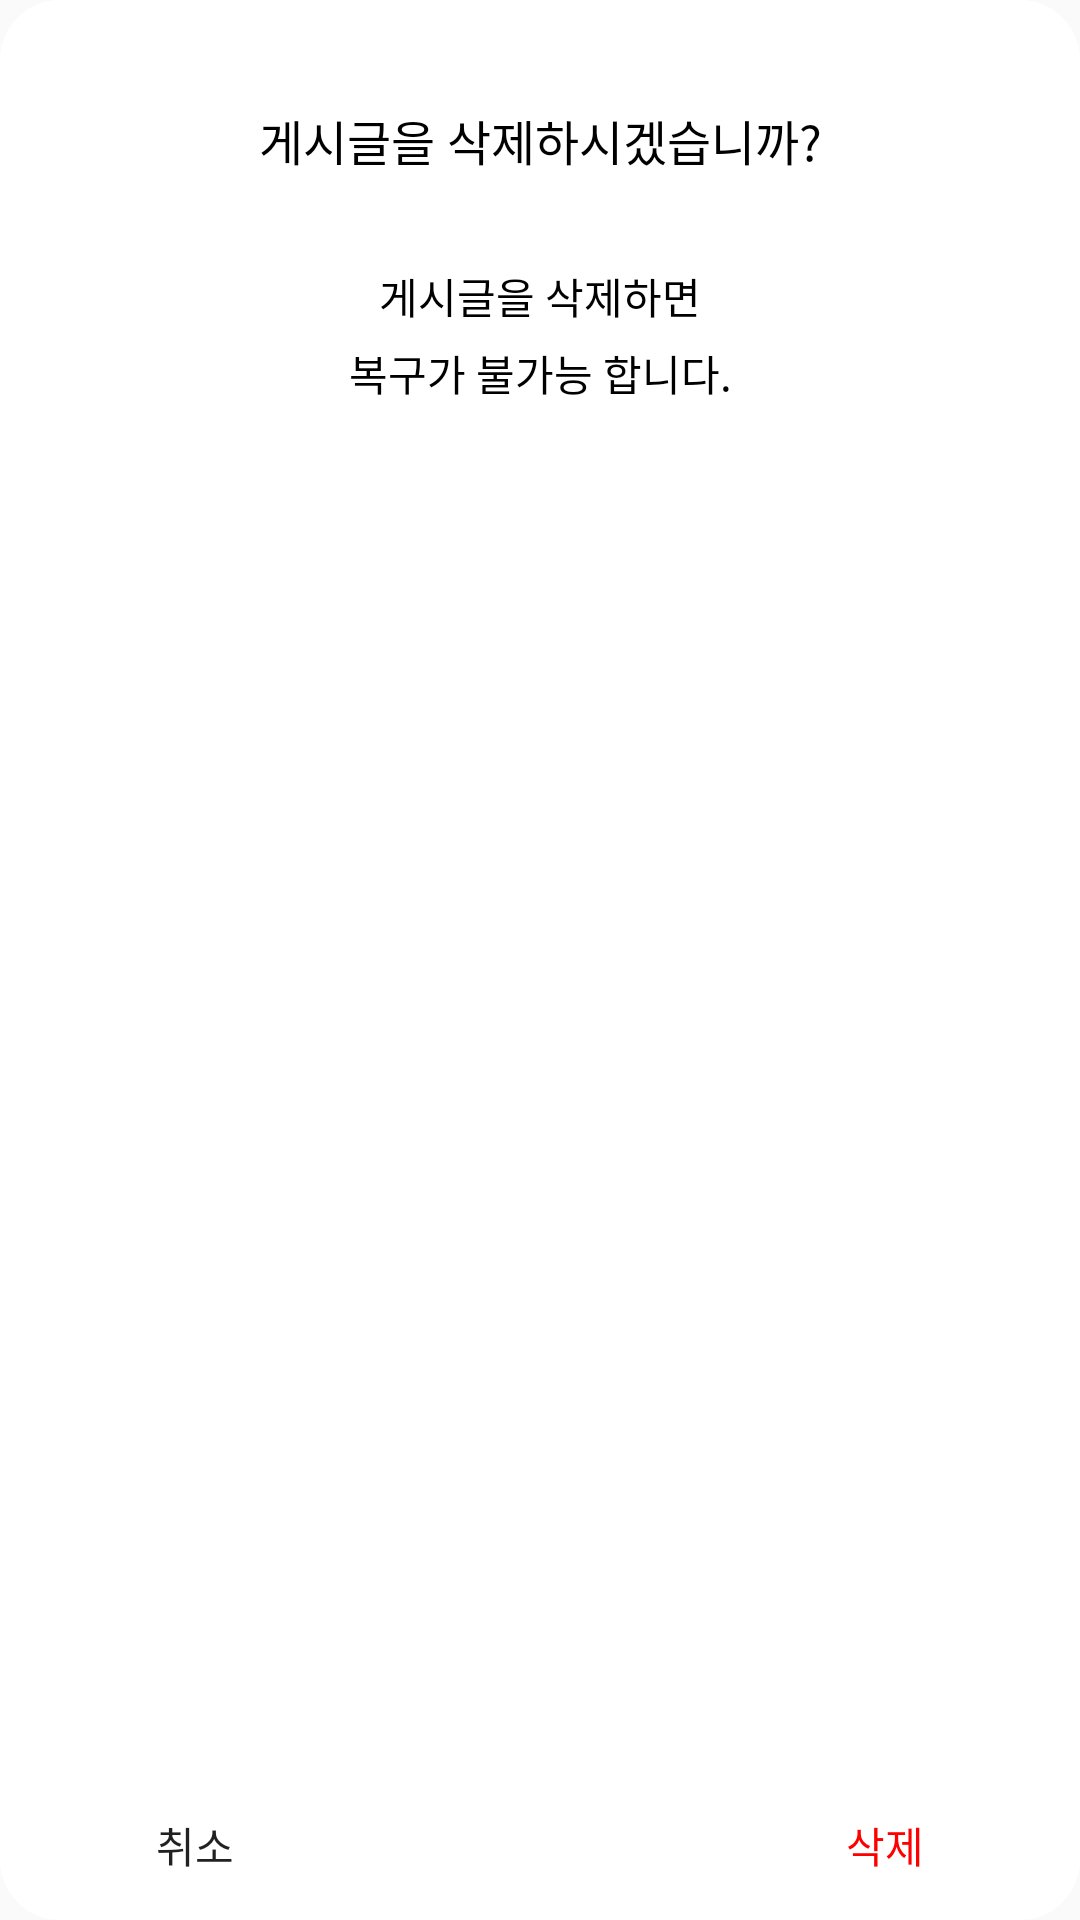

Here is an Android app screen rendered from its layout file. Give the layout XML and the strings, colors and styles it references.
<!-- AndroidManifest.xml: application theme AppTheme -->
<!-- res/layout/feed_post_delete.xml -->
<?xml version="1.0" encoding="utf-8"?>
<androidx.constraintlayout.widget.ConstraintLayout
    xmlns:android="http://schemas.android.com/apk/res/android"
    xmlns:app="http://schemas.android.com/apk/res-auto"
    android:layout_width="270dp"
    android:layout_height="200dp"
    android:background="@drawable/feed_dialog">

    <TextView
        android:id="@+id/textView4"
        android:layout_width="wrap_content"
        android:layout_height="wrap_content"
        android:layout_marginTop="35dp"
        android:fontFamily="@font/font_nanum_gothic_bold"
        android:text="@string/delete_post_dialog_title"
        android:textColor="@color/black"
        android:textSize="16sp"
        app:layout_constraintEnd_toEndOf="parent"
        app:layout_constraintStart_toStartOf="parent"
        app:layout_constraintTop_toTopOf="parent" />

    <TextView
        android:id="@+id/textView5"
        android:layout_width="wrap_content"
        android:layout_height="wrap_content"
        android:layout_marginTop="30dp"
        android:fontFamily="@font/font_roboto_light"
        android:gravity="center_vertical"
        android:text="@string/delete_post_dialog_content1"
        android:textColor="@color/black"
        android:textSize="14sp"
        app:layout_constraintEnd_toEndOf="parent"
        app:layout_constraintStart_toStartOf="parent"
        app:layout_constraintTop_toBottomOf="@+id/textView4" />

    <TextView
        android:layout_width="wrap_content"
        android:layout_height="wrap_content"
        android:layout_marginTop="5dp"
        android:fontFamily="@font/font_roboto_light"
        android:gravity="center_vertical"
        android:text="@string/delete_post_dialog_content2"
        android:textColor="@color/black"
        android:textSize="14sp"
        app:layout_constraintEnd_toEndOf="parent"
        app:layout_constraintStart_toStartOf="parent"
        app:layout_constraintTop_toBottomOf="@+id/textView5" />

    <Button
        android:id="@+id/post_delete_dialog_cancel"
        android:layout_width="50dp"
        android:layout_height="50dp"
        android:layout_marginStart="40dp"
        android:background="@null"
        android:fontFamily="@font/font_nanum_gothic_bold"
        android:text="@string/feed_dialog_cancel"
        app:layout_constraintBottom_toBottomOf="parent"
        app:layout_constraintStart_toStartOf="parent" />

    <Button
        android:id="@+id/post_delete_dialog_delete"
        android:layout_width="50dp"
        android:layout_height="50dp"
        android:layout_marginEnd="40dp"
        android:background="@null"
        android:textColor="@color/red"
        android:fontFamily="@font/font_nanum_gothic_bold"
        android:text="@string/feed_dialog_delete"
        app:layout_constraintBottom_toBottomOf="parent"
        app:layout_constraintEnd_toEndOf="parent"/>

</androidx.constraintlayout.widget.ConstraintLayout>
<!-- resources referenced by this layout -->
<resources>
  <color name="black">#FF000000</color>
  <color name="red">#FF0000</color>
  <!-- drawable feed_dialog (drawable) -->
  <?xml version="1.0" encoding="utf-8"?>
  <shape xmlns:android="http://schemas.android.com/apk/res/android"
      android:shape="rectangle">
  
      <solid android:color="@color/white"/>
      <corners
          android:bottomLeftRadius="20dp"
          android:bottomRightRadius="20dp"
          android:topLeftRadius="20dp"
          android:topRightRadius="20dp" />
  
  </shape>
  <string name="delete_post_dialog_content1">게시글을 삭제하면</string>
  <string name="delete_post_dialog_content2">복구가 불가능 합니다.</string>
  <string name="delete_post_dialog_title">게시글을 삭제하시겠습니까?</string>
  <string name="feed_dialog_cancel">취소</string>
  <string name="feed_dialog_delete">삭제</string>
  <style name="AppTheme" parent="Theme.Design.Light.NoActionBar">
          <item name="colorPrimaryDark">@color/white</item>
          <item name="android:statusBarColor">@color/black</item>
          <item name="bottomSheetDialogTheme">@style/AppBottomSheetDialogTheme</item>
      </style>
  <color name="white">#FFFFFFFF</color>
  <style name="AppBottomSheetDialogTheme" parent="Theme.Design.Light.BottomSheetDialog">
          <item name="bottomSheetStyle">@style/AppModalStyle</item>
      </style>
  <style name="AppModalStyle" parent="Widget.Design.BottomSheet.Modal">
          <item name="android:background">@drawable/bottomsheet_radius</item>
      </style>
</resources>
